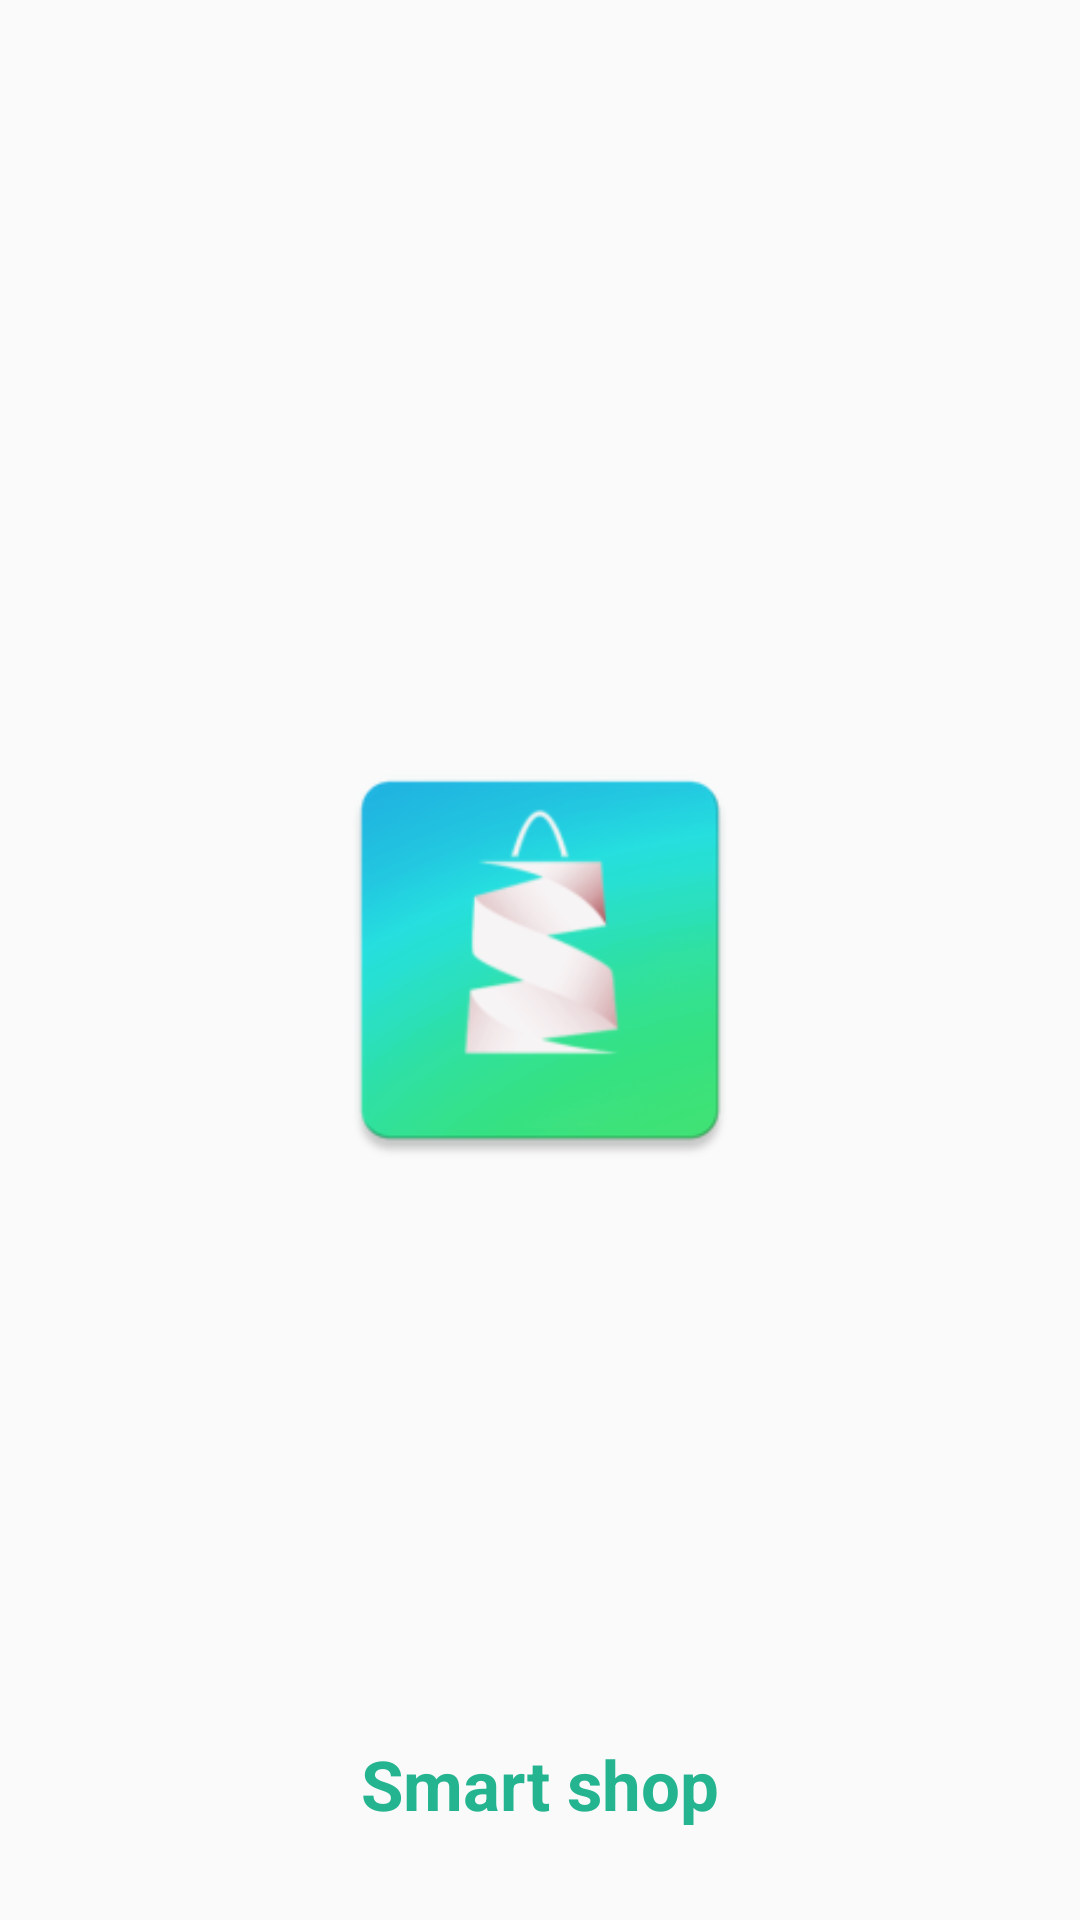

The Android layout XML behind this screen, and the referenced resources:
<!-- AndroidManifest.xml: application theme AppTheme -->
<!-- res/layout/activity_intro.xml -->
<?xml version="1.0" encoding="utf-8"?>
<RelativeLayout
    xmlns:android="http://schemas.android.com/apk/res/android"
    xmlns:app="http://schemas.android.com/apk/res-auto"
    xmlns:tools="http://schemas.android.com/tools"
    android:layout_width="match_parent"
    android:layout_height="match_parent"
    tools:context="smartshop.co.mz.ui.Intro">

    <ImageView
        android:layout_width="150dp"
        android:layout_height="150dp"
        android:layout_centerInParent="true"
        android:src="@drawable/ic_launcher_logo"/>

    <TextView
        android:layout_width="wrap_content"
        android:layout_height="wrap_content"
        android:text="@string/app_name"
        android:layout_alignParentBottom="true"
        android:layout_centerInParent="true"
        android:layout_marginBottom="30dp"
        android:textSize="23sp"
        android:textStyle="bold"
        android:textColor="@color/colorPrimaryDark"
        />



</RelativeLayout>
<!-- resources referenced by this layout -->
<resources>
  <color name="colorPrimaryDark">#25B490</color>
  <!-- drawable ic_launcher_logo: png bitmap (drawable, 17365 bytes) -->
  <string name="app_name">Smart shop</string>
  <style name="AppTheme" parent="Theme.AppCompat.Light.NoActionBar">
          
          <item name="colorPrimary">@color/colorPrimary</item>
          <item name="colorPrimaryDark">@color/colorPrimary</item>
          <item name="colorAccent">@color/colorAccent</item>
      </style>
  <color name="colorPrimary">#00E5FF</color>
  <color name="colorAccent">#1DE9B6</color>
</resources>
